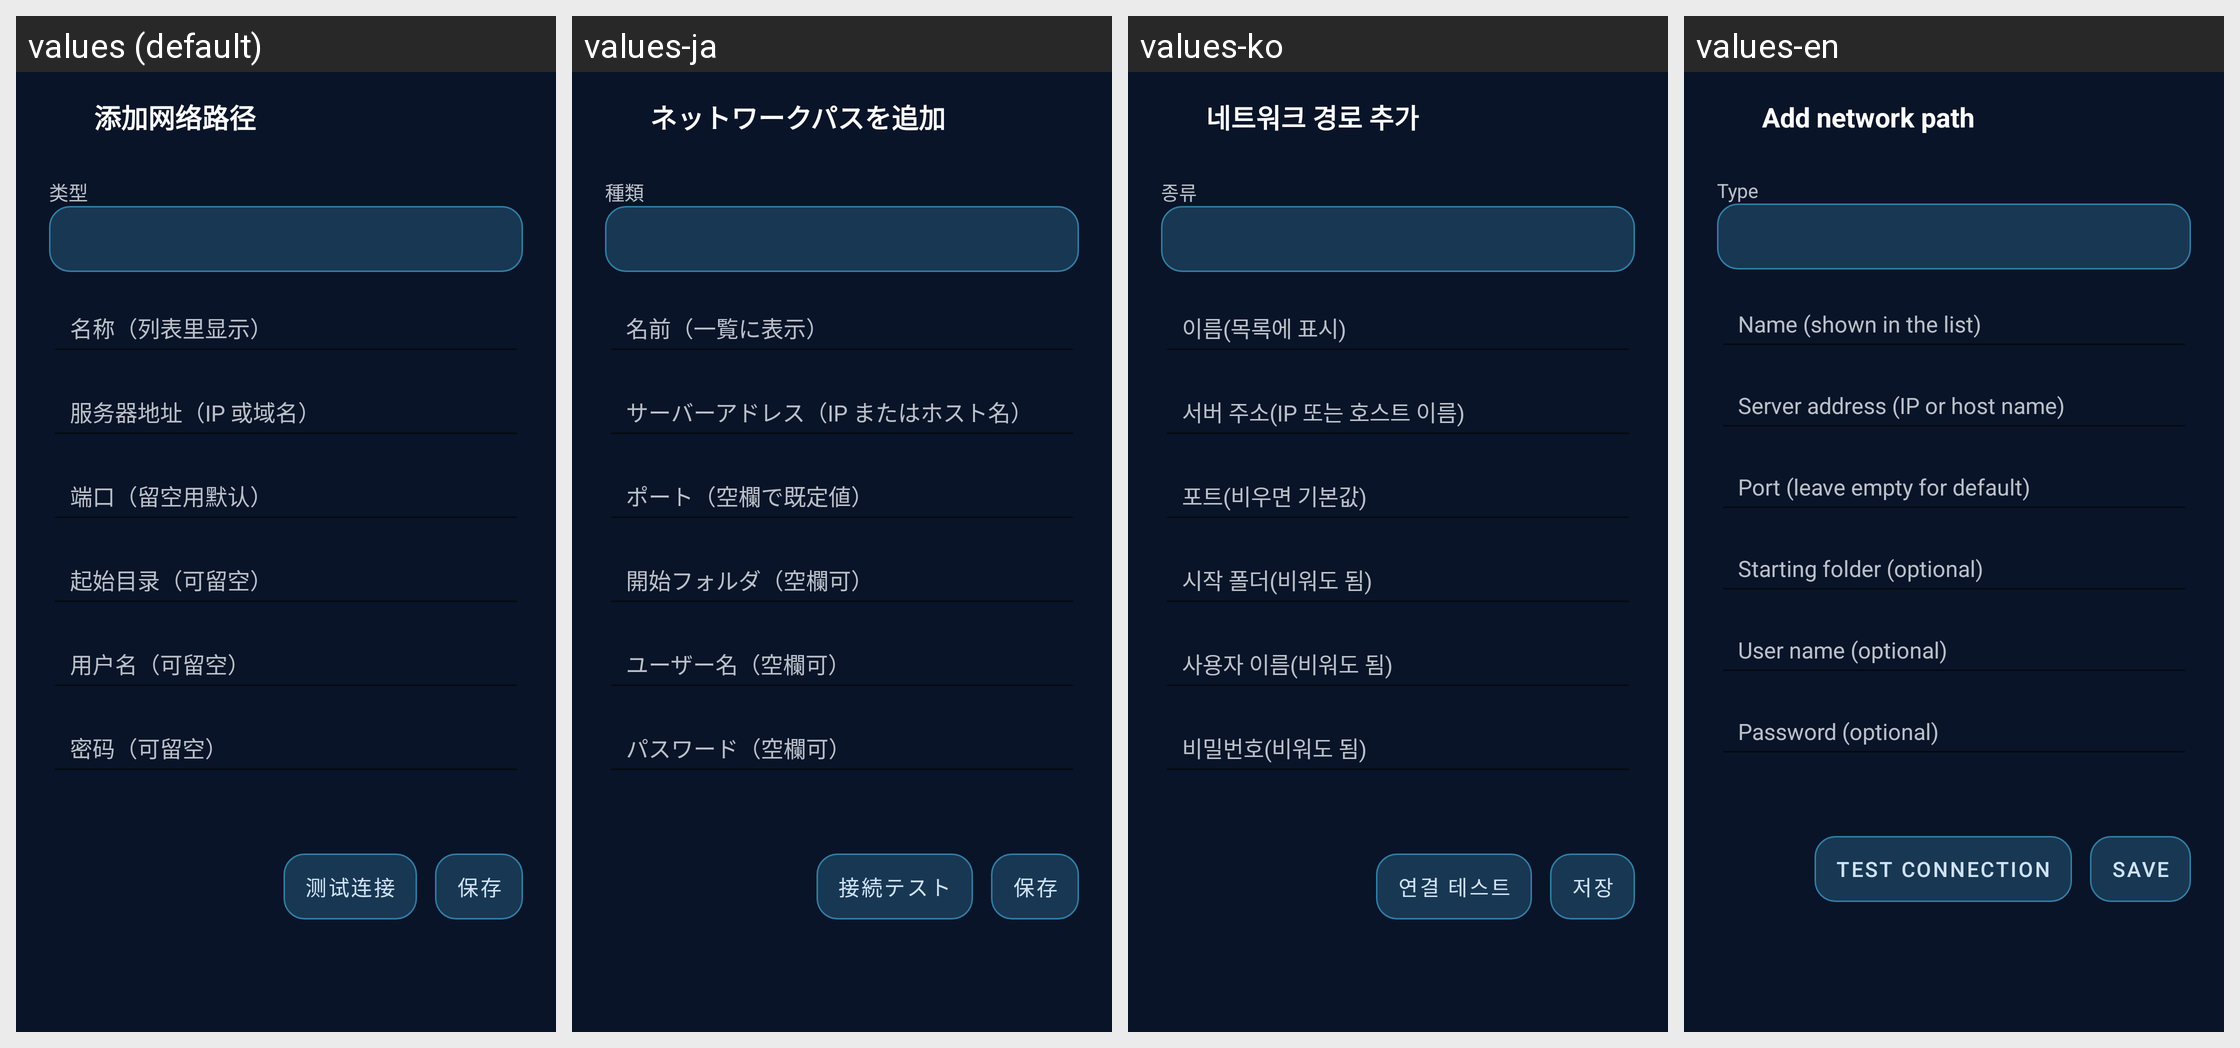

Strings drawn on this Android screen and how each of the app's shown locales translates them:
Android screen res/layout/activity_network_path_edit.xml rendered under 4 locales, left to right: values (default), values-ja, values-ko, values-en. Device: Nexus 5 (rendered at 1080×1920; each locale shown at half size, 540×960, under a caption strip naming it); theme Theme.AirMusic.
Strings drawn on this screen, with the default value and each locale's value (text and hints the layout hard-codes, and strings that could not be matched under every locale, appear in the picture but are not listed):

net_paths_add
  values: 添加网络路径
  values-ja: ネットワークパスを追加
  values-ko: 네트워크 경로 추가
  values-en: Add network path

net_path_type
  values: 类型
  values-ja: 種類
  values-ko: 종류
  values-en: Type

net_path_name
  values: 名称（列表里显示）
  values-ja: 名前（一覧に表示）
  values-ko: 이름(목록에 표시)
  values-en: Name (shown in the list)

net_path_host
  values: 服务器地址（IP 或域名）
  values-ja: サーバーアドレス（IP またはホスト名）
  values-ko: 서버 주소(IP 또는 호스트 이름)
  values-en: Server address (IP or host name)

net_path_port
  values: 端口（留空用默认）
  values-ja: ポート（空欄で既定値）
  values-ko: 포트(비우면 기본값)
  values-en: Port (leave empty for default)

net_path_folder
  values: 起始目录（可留空）
  values-ja: 開始フォルダ（空欄可）
  values-ko: 시작 폴더(비워도 됨)
  values-en: Starting folder (optional)

net_path_user
  values: 用户名（可留空）
  values-ja: ユーザー名（空欄可）
  values-ko: 사용자 이름(비워도 됨)
  values-en: User name (optional)

net_path_password
  values: 密码（可留空）
  values-ja: パスワード（空欄可）
  values-ko: 비밀번호(비워도 됨)
  values-en: Password (optional)

net_path_test
  values: 测试连接
  values-ja: 接続テスト
  values-ko: 연결 테스트
  values-en: Test connection

net_path_save
  values: 保存
  values-ja: 保存
  values-ko: 저장
  values-en: Save
